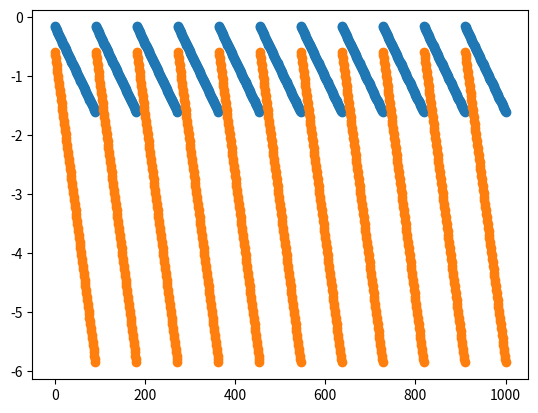

This chart was generated by the following Python code:
import numpy as np
import matplotlib.pyplot as plt

def probs(line):
    if line < 0:
        return (-line)/(-line+100.)
    elif line > 0:
        return (100.)/(100.+line)
    else:
        print("Something is wrong")
        return None

def lineFOIL(lines):
    probarr = []
    for i in range(len(lines)):
        for j in range(len(lines[i])):
            probarr.append(probs(lines[0][i])*probs(lines[1][j]))
    return np.asarray(probarr).T

def Adjust_Vig(probarr):
    ### Be aware of subtraction of nearly equal number;
    vig = sum(probarr)-1.
    vig /= 3
    ### Subtract 1/3 of vig from 3 win scenarios
    return np.asarray([probarr[0]-vig,probarr[1]-vig,probarr[2]-vig,probarr[3]])

def Ratio_Range(lines,numpoints):
    ### Isolate plus bets
    ### Bet on poslines[0] = lower/upper*bet on poslines[1]
    lines = lines.flatten('C')
    print(lines)
    poslines = [lines[0],lines[2]]
    lowerlimit = 100./poslines[0]
    upperlimit = poslines[1]/100.
    skip = (upperlimit - lowerlimit)/numpoints
    return np.arange(lowerlimit,upperlimit+skip,skip),poslines

def Profits(bet,line):
    if line > 0:
        return (bet*line)/100.
    elif line < 0:
        return (bet*100.)/line
    else:
        print("Something is wrong")


def Driver(lines):
    for lines in linesarr:
        probarr0 = np.asarray(lineFOIL(lines))
        probarr0 = Adjust_Vig(probarr0)
        ratiorange,poslines = Ratio_Range(lines,10)
        B1range = np.arange(1,10.1,0.1)
        expectedarr = []
        for ratio in ratiorange:
            for B1 in B1range: 
                B0 = ratio*B1
                P0 = Profits(B0,poslines[0])
                P1 = Profits(B1,poslines[1])
                B0 = P1
                P0 = Profits(B0,poslines[0])
                betarr = np.asarray([P0+P1,P0-B1,P1-B0,-(B0+B1)])
                expected = sum(betarr*probarr0)
                expectedarr.append(expected)
                if expected > 0:
                    print("Bet on Line " + str(poslines[0]) + ":")
                    print(B0)
                    print("Bet on Line " + str(poslines[1]) + ":")
                    print(B1)
        print(np.max(expectedarr))
        plt.plot(expectedarr,'o')
        plt.show()

linesarr = [[[115,-135],[110,-130]],[[245,-290],[370,-440]]]
linesarr = np.asarray(linesarr)
Driver(linesarr)

